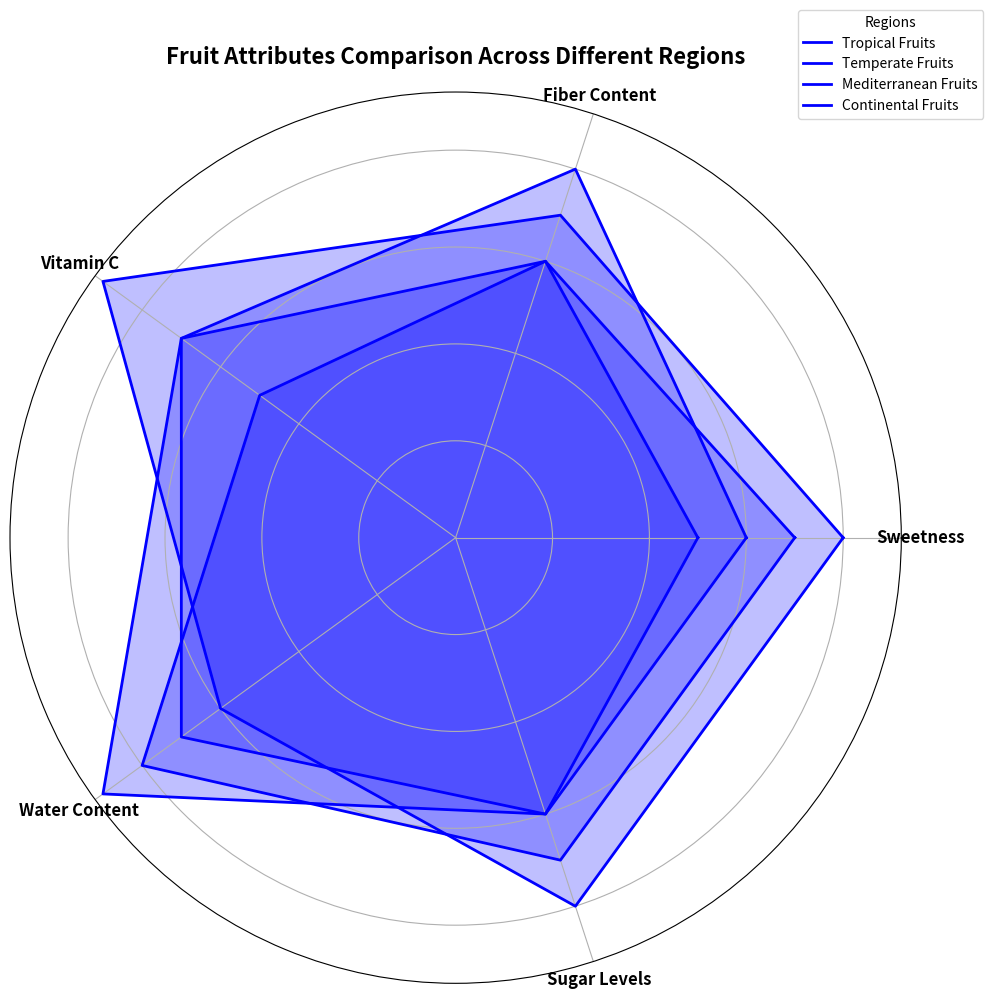

Here is the Python script that generated this plot:
import matplotlib.pyplot as plt
import numpy as np

categories = ['Sweetness', 'Fiber Content', 'Vitamin C', 'Water Content', 'Sugar Levels']
tropical_scores = [8, 7, 9, 6, 8]
temperate_scores = [6, 8, 7, 7, 6]
mediterranean_scores = [7, 6, 5, 8, 7]
continental_scores = [5, 6, 7, 9, 6]

tropical_scores += tropical_scores[:1]
temperate_scores += temperate_scores[:1]
mediterranean_scores += mediterranean_scores[:1]
continental_scores += continental_scores[:1]

num_categories = len(categories)
angles = np.linspace(0, 2 * np.pi, num_categories, endpoint=False).tolist()
angles += angles[:1]

fig, ax = plt.subplots(figsize=(10, 10), subplot_kw=dict(polar=True))

color = 'blue'  # Use a single color consistently

ax.plot(angles, tropical_scores, color=color, linewidth=2, linestyle='solid', label='Tropical Fruits')
ax.fill(angles, tropical_scores, color=color, alpha=0.25)

ax.plot(angles, temperate_scores, color=color, linewidth=2, linestyle='solid', label='Temperate Fruits')
ax.fill(angles, temperate_scores, color=color, alpha=0.25)

ax.plot(angles, mediterranean_scores, color=color, linewidth=2, linestyle='solid', label='Mediterranean Fruits')
ax.fill(angles, mediterranean_scores, color=color, alpha=0.25)

ax.plot(angles, continental_scores, color=color, linewidth=2, linestyle='solid', label='Continental Fruits')
ax.fill(angles, continental_scores, color=color, alpha=0.25)

ax.set_xticks(angles[:-1])
ax.set_xticklabels(categories, fontsize=12, fontweight='bold', ha='center')

ax.set_yticklabels([])

plt.title("Fruit Attributes Comparison Across Different Regions", fontsize=16, fontweight='bold', pad=20)
plt.legend(loc='upper right', bbox_to_anchor=(1.1, 1.1), fontsize=10, title='Regions')

plt.tight_layout()

plt.show()
